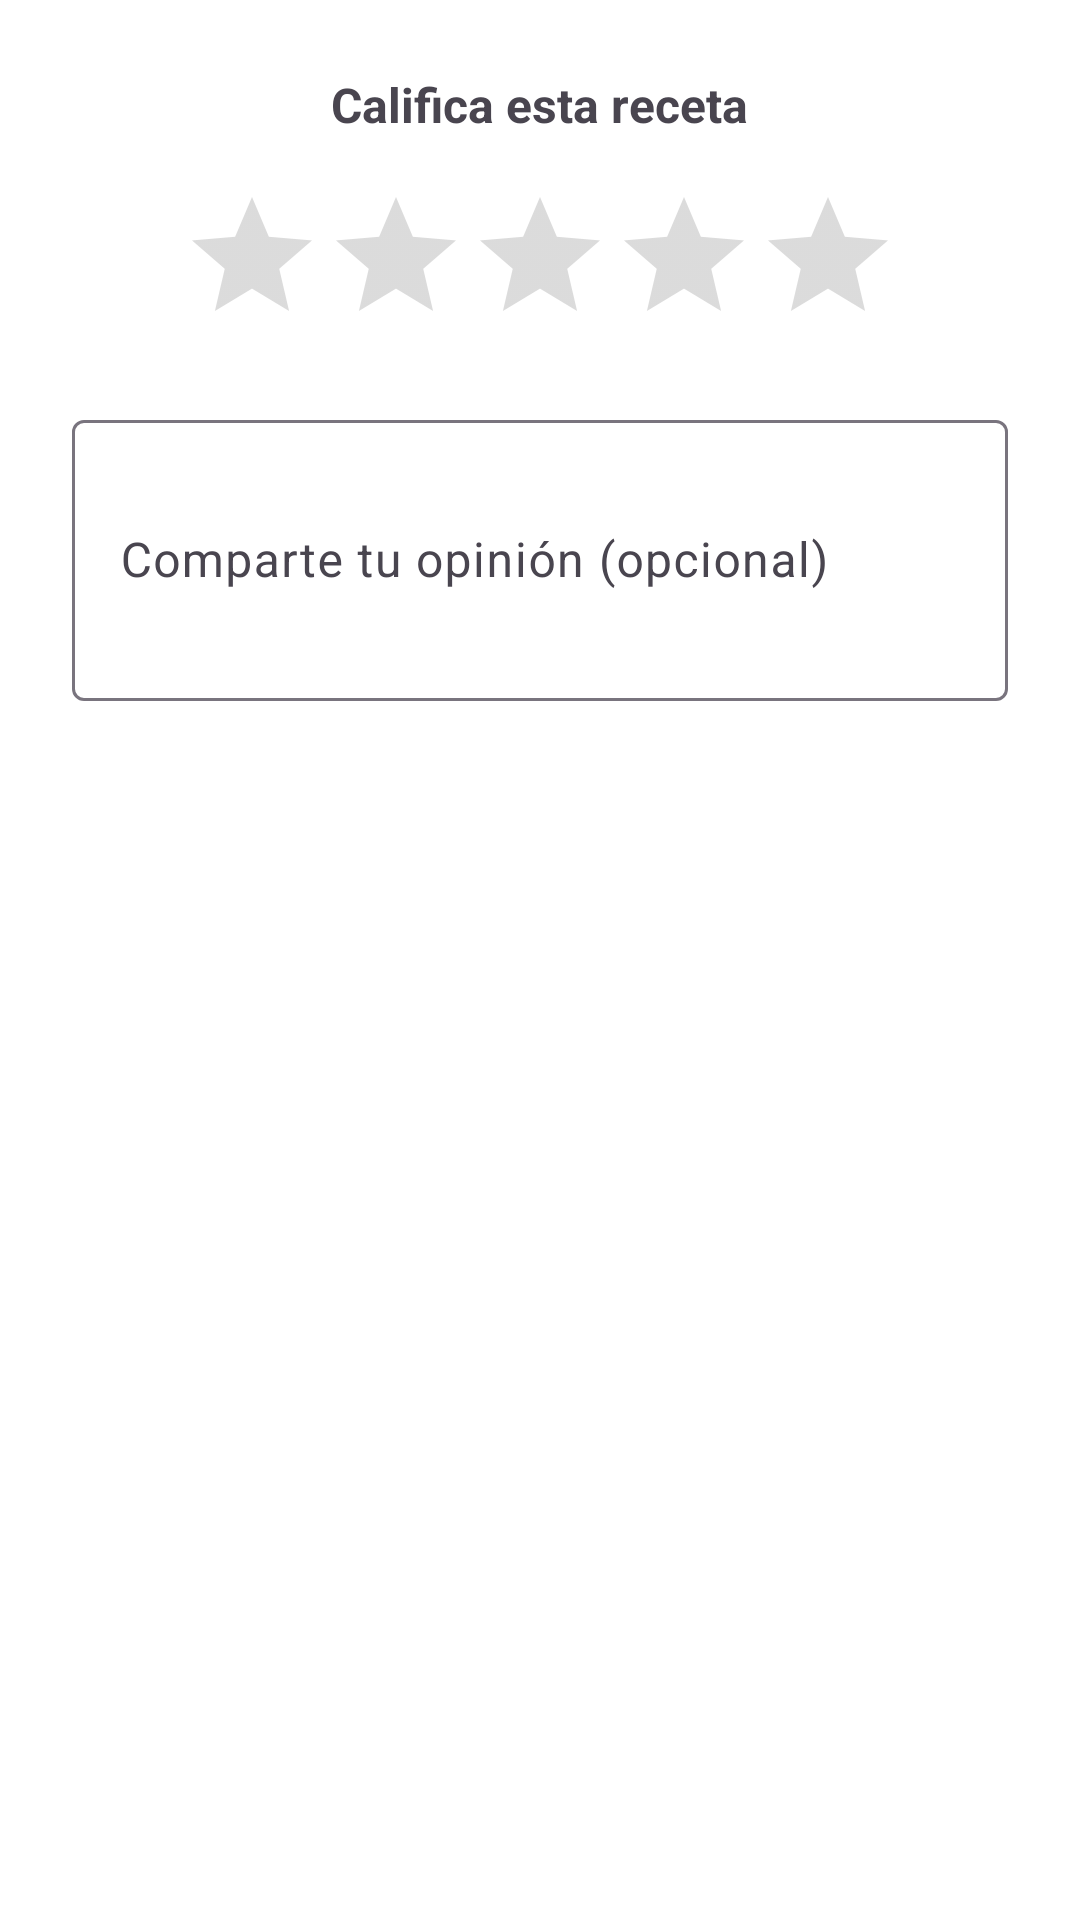

This screen was rendered from an Android layout file. Write that file and the resources it references.
<!-- AndroidManifest.xml: application theme Theme.RecetApp -->
<!-- res/layout/dialog_add_review.xml -->
<?xml version="1.0" encoding="utf-8"?>
<LinearLayout xmlns:android="http://schemas.android.com/apk/res/android"
    android:layout_width="match_parent"
    android:layout_height="wrap_content"
    android:orientation="vertical"
    android:padding="24dp"
    android:gravity="center_horizontal">

    <TextView
        android:layout_width="wrap_content"
        android:layout_height="wrap_content"
        android:text="Califica esta receta"
        android:textSize="16sp"
        android:textStyle="bold"
        android:layout_marginBottom="16dp"/>

    <RatingBar
        android:id="@+id/rating_bar"
        android:layout_width="wrap_content"
        android:layout_height="wrap_content"
        android:numStars="5"
        android:stepSize="1.0"
        android:progressTint="#FFC107"
        android:layout_marginBottom="16dp"/>

    <com.google.android.material.textfield.TextInputLayout
        android:layout_width="match_parent"
        android:layout_height="wrap_content"
        android:hint="Comparte tu opinión (opcional)">

        <com.google.android.material.textfield.TextInputEditText
            android:id="@+id/et_comment"
            android:layout_width="match_parent"
            android:layout_height="wrap_content"
            android:inputType="textMultiLine|textCapSentences"
            android:minLines="3"
            android:maxLines="5" />
    </com.google.android.material.textfield.TextInputLayout>

</LinearLayout>
<!-- resources referenced by this layout -->
<resources>
  <style name="Theme.RecetApp" parent="Base.Theme.RecetApp">
          <item name="android:windowBackground">@color/splash_background</item>
          <item name="android:windowSplashScreenBackground" tools:targetApi="31">@color/splash_background</item>
          <item name="android:windowSplashScreenAnimatedIcon" tools:targetApi="31">@drawable/ic_logo_app</item>
          <item name="android:statusBarColor">@color/splash_background</item>
          <item name="android:windowLightStatusBar">true</item>
      </style>
  <style name="Base.Theme.RecetApp" parent="Theme.Material3.Light.NoActionBar">
          <item name="colorPrimary">@color/orange_primary</item>
          <item name="colorPrimaryVariant">@color/orange_primary_dark</item>
          <item name="colorOnPrimary">@color/white</item>
          <item name="colorSecondary">@color/red_accent</item>
          <item name="colorSecondaryVariant">@color/red_accent</item>
          <item name="colorOnSecondary">@color/white</item>
  
          <item name="android:colorBackground">@color/background_app</item>
          <item name="colorSurface">@color/surface_color</item>
  
          <item name="android:textColorPrimary">@color/text_primary</item>
          <item name="android:textColorSecondary">@color/text_secondary</item>
  
          <item name="android:statusBarColor">@color/background_app</item>
          <item name="android:windowLightStatusBar">true</item>
      </style>
  <color name="splash_background">#121212</color>
  <!-- drawable ic_logo_app: png bitmap (drawable, 256465 bytes) -->
  <color name="orange_primary">#FF6B35</color>
  <color name="orange_primary_dark">#E55A2B</color>
  <color name="white">#FFFFFF</color>
  <color name="red_accent">#DC143C</color>
  <color name="background_app">#121212</color>
  <color name="surface_color">#1E1E1E</color>
  <color name="text_primary">#212121</color>
  <color name="text_secondary">#757575</color>
</resources>
